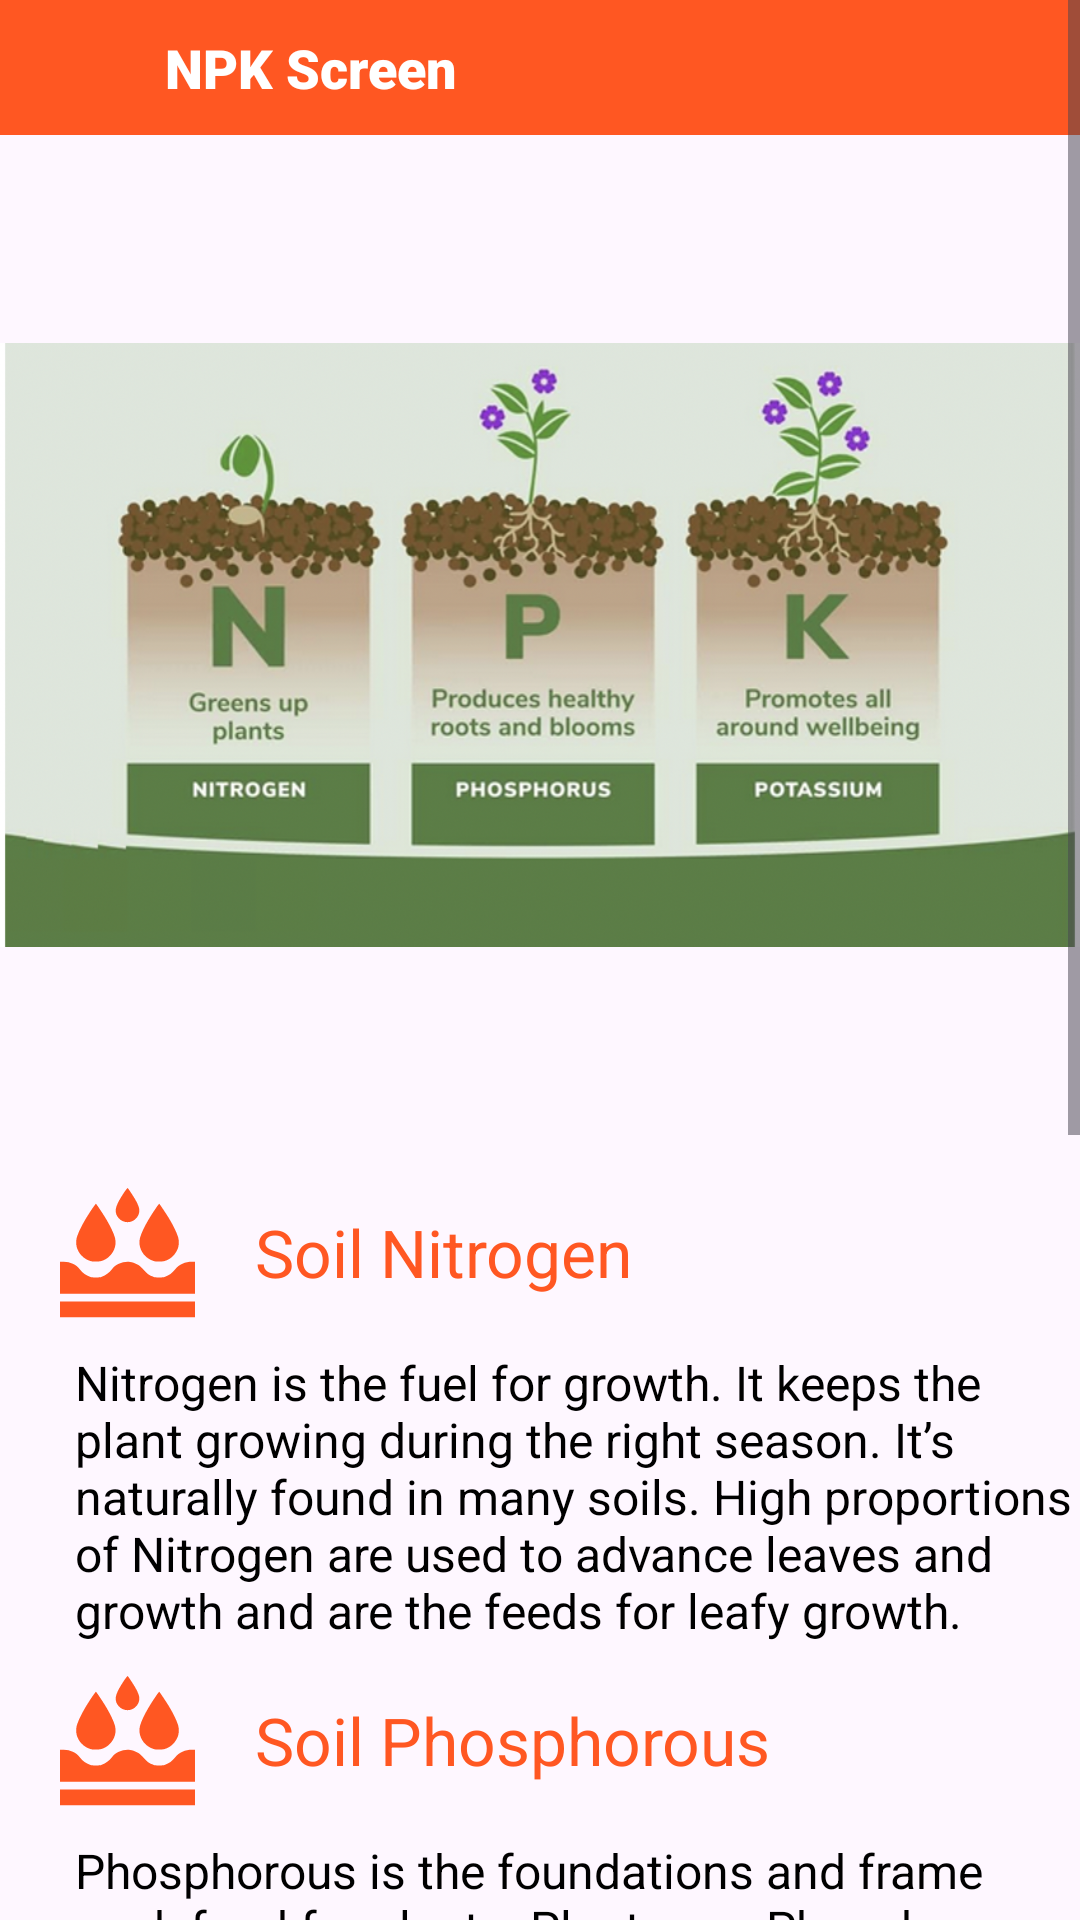

Write the Android layout XML for this screen, with the resource values it uses.
<!-- AndroidManifest.xml: application theme Theme.SoilMoiterHumidity -->
<!-- res/layout/activity_npkscreen.xml -->
<?xml version="1.0" encoding="utf-8"?>
<ScrollView xmlns:android="http://schemas.android.com/apk/res/android"
    xmlns:app="http://schemas.android.com/apk/res-auto"
    xmlns:tools="http://schemas.android.com/tools"
    android:id="@+id/main"
    android:layout_width="match_parent"
    android:layout_height="match_parent"
    android:orientation="vertical"
    tools:context=".NPKScreen">

    <LinearLayout
        android:layout_width="match_parent"
        android:layout_height="wrap_content"
        android:orientation="vertical"
        android:gravity="center|top"
        >
        <LinearLayout
            android:layout_width="match_parent"
            android:layout_height="wrap_content"
            android:orientation="horizontal"
            android:padding="10dp"
            android:background="@color/Frozi"
            android:gravity="center|start"
            >


            <ImageView
                android:id="@+id/img_fire_back"
                android:layout_width="25dp"
                android:layout_height="25dp"
                android:src="@drawable/ic_arrow"
                />

            <TextView
                android:layout_width="wrap_content"
                android:layout_height="wrap_content"
                android:text="NPK Screen"
                android:textSize="18sp"
                android:textColor="@color/white"
                android:fontFamily="sans-serif-black"
                android:layout_marginLeft="20dp"
                />

        </LinearLayout>


        <LinearLayout
            android:layout_width="match_parent"
            android:layout_height="wrap_content"
            android:orientation="vertical"


            >

            <ImageView
                android:layout_width="match_parent"
                android:layout_height="300dp"
                android:layout_marginTop="20dp"
                android:src="@drawable/npk_image"
                />

        </LinearLayout>

        <LinearLayout
            android:layout_width="match_parent"
            android:layout_height="wrap_content"
            android:orientation="horizontal"
            android:paddingLeft="20dp"
            android:layout_marginTop="30dp"
            android:gravity="start|center"

            >
            <ImageView
                android:id="@+id/imgMoisture"
                android:layout_width="45dp"
                android:layout_height="45dp"
                android:visibility="visible"
                android:src="@drawable/ic_moisture_frozee"
                />

            <TextView
                android:id="@+id/tv_moisture"
                android:layout_width="wrap_content"
                android:layout_height="wrap_content"
                android:text="Soil Nitrogen"
                android:visibility="visible"
                android:textColor="@color/Frozi"
                android:textSize="22sp"
                android:paddingLeft="10dp"
                android:layout_marginLeft="10dp"
                />

        </LinearLayout>

        <TextView
            android:layout_width="match_parent"
            android:layout_height="wrap_content"
            android:text="@string/nitrogen_text"
            android:textColor="@color/black"
            android:layout_marginTop="10dp"
            android:textSize="16sp"
            android:paddingLeft="10dp"
            android:layout_marginLeft="10dp"
            />

        <LinearLayout
            android:layout_width="match_parent"
            android:layout_height="wrap_content"
            android:orientation="horizontal"
            android:paddingLeft="20dp"
            android:layout_marginTop="10dp"
            android:gravity="start|center"

            >
            <ImageView
                android:layout_width="45dp"
                android:layout_height="45dp"
                android:visibility="visible"
                android:src="@drawable/ic_moisture_frozee"
                />

            <TextView
                android:id="@+id/tv_phos"
                android:layout_width="wrap_content"
                android:layout_height="wrap_content"
                android:text="Soil Phosphorous"
                android:visibility="visible"
                android:textColor="@color/Frozi"
                android:textSize="22sp"
                android:paddingLeft="10dp"
                android:layout_marginLeft="10dp"
                />

        </LinearLayout>

        <TextView
            android:layout_width="match_parent"
            android:layout_height="wrap_content"
            android:text="@string/phosphorus_text"
            android:textColor="@color/black"
            android:layout_marginTop="10dp"
            android:textSize="16sp"
            android:paddingLeft="10dp"
            android:layout_marginLeft="10dp"
            />

        <LinearLayout
            android:layout_width="match_parent"
            android:layout_height="wrap_content"
            android:orientation="horizontal"
            android:paddingLeft="20dp"
            android:layout_marginTop="10dp"
            android:gravity="start|center"

            >
            <ImageView
                android:layout_width="45dp"
                android:layout_height="45dp"
                android:visibility="visible"
                android:src="@drawable/ic_moisture_frozee"
                />

            <TextView
                android:id="@+id/tv_potassium"
                android:layout_width="wrap_content"
                android:layout_height="wrap_content"
                android:text="Soil Potassium"
                android:visibility="visible"
                android:textColor="@color/Frozi"
                android:textSize="22sp"
                android:paddingLeft="10dp"
                android:layout_marginLeft="10dp"
                />

        </LinearLayout>

        <TextView
            android:layout_width="match_parent"
            android:layout_height="wrap_content"
            android:text="@string/potassium_text"
            android:textColor="@color/black"
            android:layout_marginTop="10dp"
            android:textSize="16sp"
            android:paddingLeft="10dp"
            android:layout_marginLeft="10dp"
            />

        <LinearLayout
            android:layout_width="match_parent"
            android:layout_height="wrap_content"
            android:orientation="horizontal"
            android:layout_gravity="center"
            android:layout_marginLeft="20dp"
            android:layout_marginTop="20dp"
            android:gravity="center|start"
            >

            <ImageView
                android:id="@+id/imageView"
                android:layout_width="20dp"
                android:layout_height="20dp"
                android:src="@drawable/ic_calender"
                app:tint="@color/Frozi" />

            <TextView
                android:id="@+id/date_text"
                android:layout_width="match_parent"
                android:layout_height="wrap_content"
                android:textColor="@color/black"
                android:textAlignment="textStart"
                android:textSize="14sp"
                android:padding="9dp"
                android:text="Date: please wait" />


        </LinearLayout>

        <TextView
            android:id="@+id/tv_wait"
            android:layout_width="wrap_content"
            android:layout_height="wrap_content"
            android:text="Please Wait "
            android:textSize="18sp"
            android:padding="10dp"
            android:layout_marginTop="30dp"
            android:textColor="@color/black"
            android:fontFamily="sans-serif-black"
            />


        <Button
            android:id="@+id/btn_back"
            android:layout_width="150dp"
            android:layout_height="wrap_content"
            android:text="Back"
            android:layout_marginTop="30dp"
            android:textColor="@color/white"
            android:backgroundTint="@color/Frozi"

            />

    </LinearLayout>


</ScrollView>
<!-- resources referenced by this layout -->
<resources>
  <color name="Frozi">#FF5722</color>
  <color name="black">#FF000000</color>
  <color name="white">#FFFFFFFF</color>
  <!-- drawable ic_moisture_frozee: vector/xml drawable (drawable, 2226 chars, omitted) -->
  <!-- drawable npk_image: png bitmap (drawable, 458660 bytes) -->
  <string name="nitrogen_text">Nitrogen is the fuel for growth. It keeps the plant growing during the right season. It’s naturally found in many soils. High proportions of Nitrogen are used to advance leaves and growth and are the feeds for leafy growth.</string>
  <string name="phosphorus_text">Phosphorous is the foundations and frame work food for plants. Plants use Phosphorous to build maintain the structures and systems for health growth and fruitfulness. It’s essential for all forms of growth.</string>
  <string name="potassium_text">Potash, or Potassium is the flower and fruit food. It’s essential in combination with the other nutrients above but it’s the ‘quality food’ improving flower, fruiting, colour, and taste in edible crops.</string>
  <style name="Theme.SoilMoiterHumidity" parent="Base.Theme.SoilMoiterHumidity" />
  <style name="Base.Theme.SoilMoiterHumidity" parent="Theme.Material3.DayNight.NoActionBar">
          
          
      </style>
</resources>
